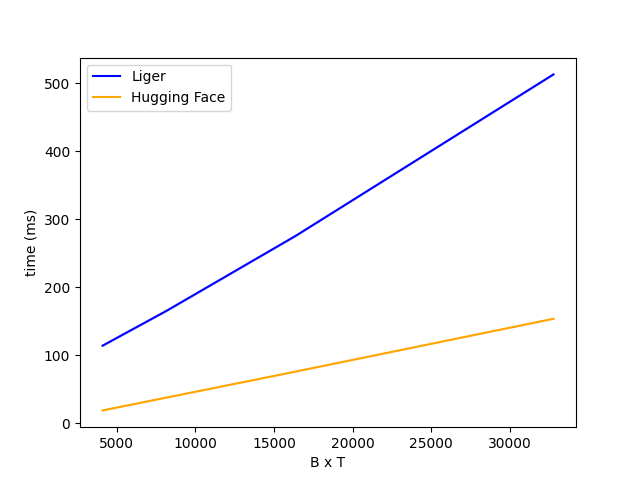

Source data for this figure (header and first rows):
BT, Liger, Hugging Face
4096, 114.3, 19.09
8192, 165.9, 38.12
16384, 275.9, 76.25
32768, 513.2, 153.9
